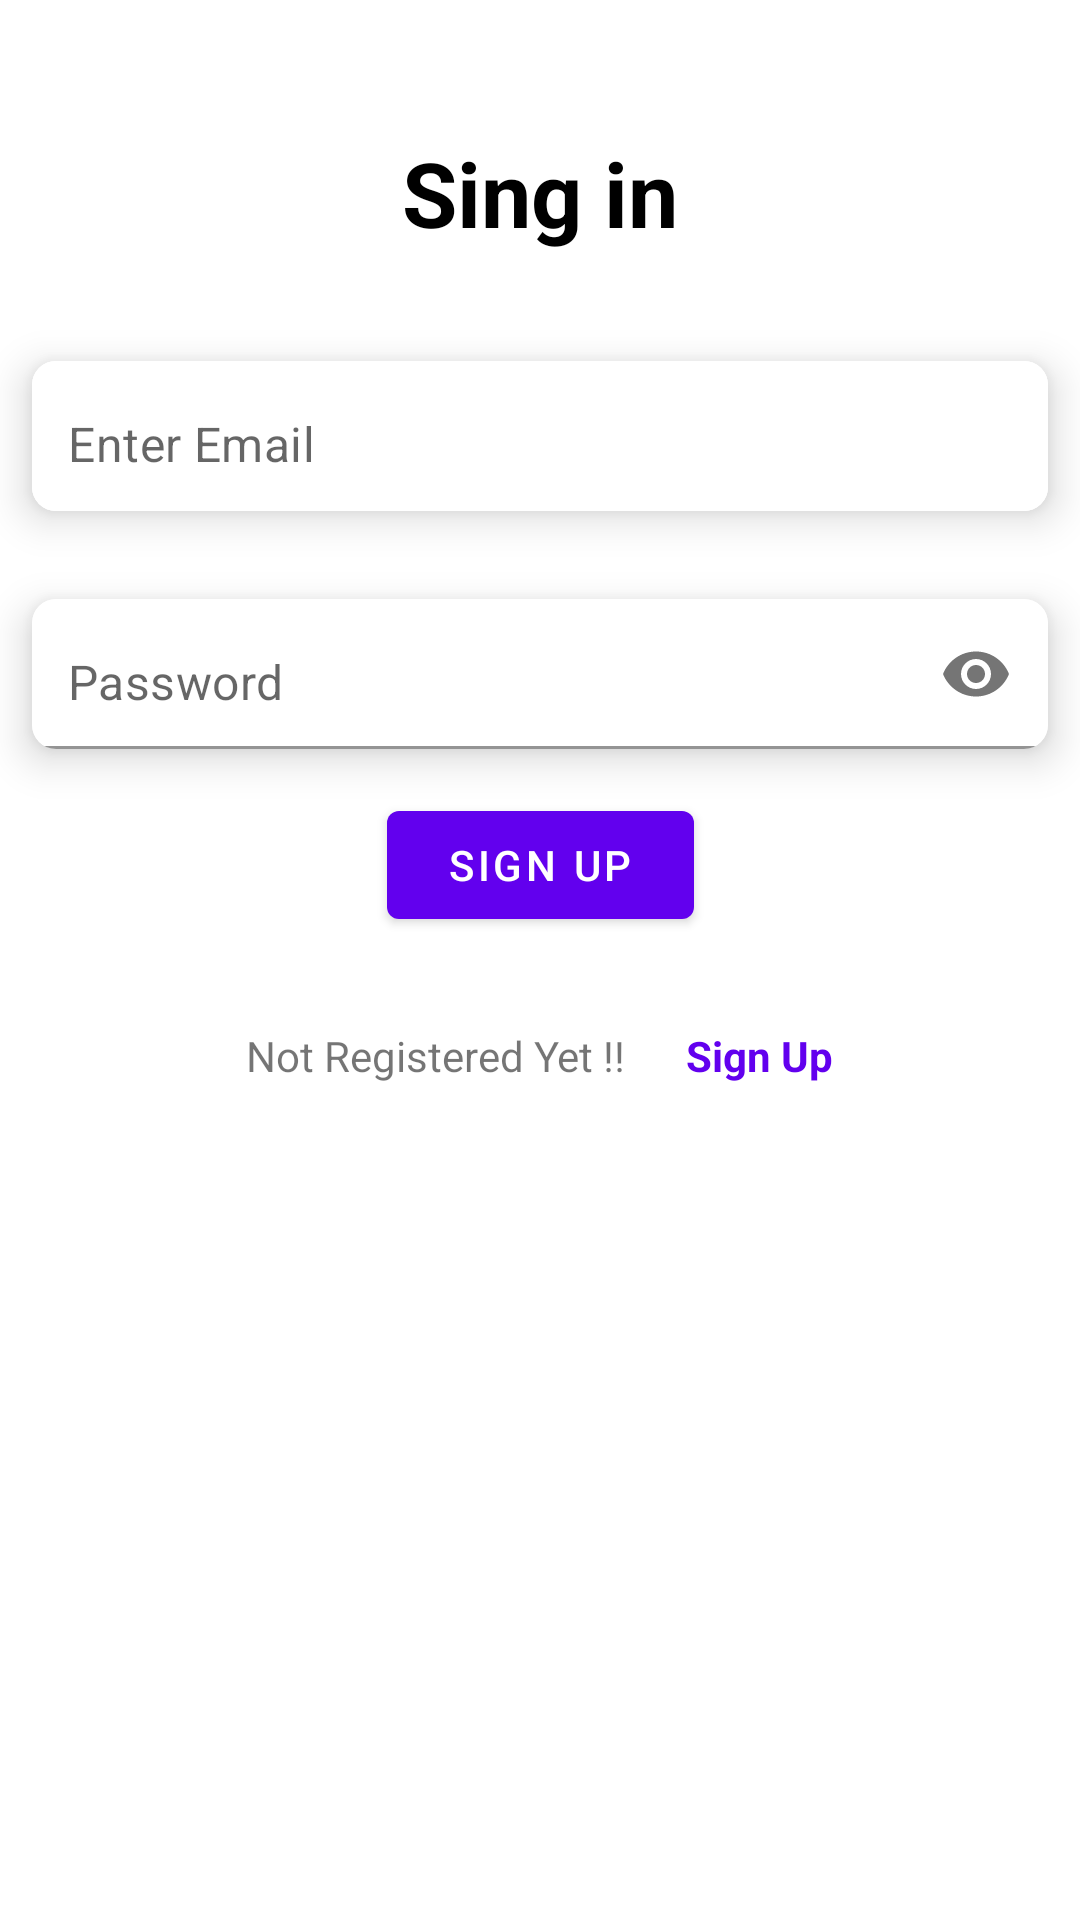

Here is an Android app screen rendered from its layout file. Give the layout XML and the strings, colors and styles it references.
<!-- AndroidManifest.xml: application theme Theme.FeedApp -->
<!-- res/layout/fragment_signin.xml -->
<?xml version="1.0" encoding="utf-8"?>
<androidx.constraintlayout.widget.ConstraintLayout xmlns:android="http://schemas.android.com/apk/res/android"
    xmlns:app="http://schemas.android.com/apk/res-auto"
    xmlns:tools="http://schemas.android.com/tools"
    android:layout_width="match_parent"
    android:layout_height="match_parent"
    >

    <TextView
        android:layout_width="match_parent"
        android:layout_height="wrap_content"
        android:text="@string/signin"
        app:layout_constraintTop_toTopOf="@+id/cvEmail"
        android:layout_marginTop="-62dp"
        android:gravity="center_horizontal"
        android:textColor="@color/black"
        android:textStyle="bold"
        android:textSize="30sp"
        />

    <com.google.android.material.card.MaterialCardView

        android:id="@+id/cvEmail"
        android:layout_width="0dp"
        android:layout_height="wrap_content"

        app:cardCornerRadius="8dp"
        app:cardElevation="8dp"
        app:cardUseCompatPadding="true"
        app:layout_constraintBottom_toBottomOf="parent"
        app:layout_constraintEnd_toEndOf="parent"
        app:layout_constraintStart_toStartOf="parent"
        app:layout_constraintTop_toTopOf="parent"
        android:layout_marginTop="-350dp">

        <com.google.android.material.textfield.TextInputLayout
            android:layout_width="match_parent"
            android:layout_height="50dp"
            android:background="@color/white"
            app:boxStrokeWidth="0dp"
            app:boxStrokeWidthFocused="0dp"
            app:hintEnabled="false">
            <com.google.android.material.textfield.TextInputEditText
                android:id="@+id/etEmail"
                android:layout_width="match_parent"
                android:layout_height="match_parent"
                android:background="@color/white"
                android:hint="@string/enter_email"
                android:inputType="textEmailAddress"
                android:paddingStart="12dp"
                android:paddingTop="15dp"
                />

        </com.google.android.material.textfield.TextInputLayout>

    </com.google.android.material.card.MaterialCardView>

    <com.google.android.material.card.MaterialCardView
        android:id="@+id/cvPassword"
        android:layout_width="0dp"
        android:layout_height="wrap_content"
        app:cardCornerRadius="8dp"
        app:cardElevation="8dp"
        app:cardUseCompatPadding="true"
        app:layout_constraintEnd_toEndOf="parent"
        app:layout_constraintStart_toStartOf="parent"
        app:layout_constraintTop_toBottomOf="@+id/cvEmail"
        >

        <com.google.android.material.textfield.TextInputLayout
            android:layout_width="match_parent"
            android:layout_height="50dp"
            app:hintEnabled="false"
            app:passwordToggleEnabled="true">
            <com.google.android.material.textfield.TextInputEditText
                android:id="@+id/etPassword"
                android:layout_width="match_parent"
                android:layout_height="match_parent"
                android:background="@color/white"
                android:hint="@string/password"
                android:inputType="textPassword"
                android:paddingStart="12dp"
                android:paddingTop="15dp"
                />

        </com.google.android.material.textfield.TextInputLayout>

    </com.google.android.material.card.MaterialCardView>

    <com.google.android.material.button.MaterialButton
        android:id="@+id/btnSignUp"
        android:layout_width="wrap_content"
        android:layout_height="wrap_content"
        app:layout_constraintEnd_toEndOf="parent"
        app:layout_constraintStart_toStartOf="parent"
        app:layout_constraintTop_toBottomOf="@+id/cvPassword"
        android:text="@string/sign_up"
        android:paddingStart="20dp"
        android:paddingEnd="20dp"
        />


    <LinearLayout
        android:id="@+id/linearLayout"
        android:layout_width="match_parent"
        android:layout_height="wrap_content"
        android:gravity="center_horizontal"
        android:orientation="horizontal"
        app:layout_constraintEnd_toEndOf="parent"
        app:layout_constraintStart_toStartOf="parent"
        app:layout_constraintTop_toBottomOf="@+id/btnSignUp">

        <TextView
            android:id="@+id/tvNotRegistered"
            android:layout_width="wrap_content"
            android:layout_height="wrap_content"
            android:layout_marginTop="20dp"
            android:padding="10dp"
            android:text="@string/not_regisered"
            app:layout_constraintEnd_toEndOf="parent"
            app:layout_constraintStart_toStartOf="parent"
            app:layout_constraintTop_toBottomOf="@+id/btnSignUp" />

        <TextView
            android:id="@+id/tvSingUp"
            android:layout_width="wrap_content"
            android:layout_height="wrap_content"
            android:layout_marginTop="20dp"
            android:padding="10dp"
            android:text="@string/sign_up"
            android:textColor="@color/purple_500"
            android:textStyle="bold"
            app:layout_constraintEnd_toEndOf="parent"
            app:layout_constraintRight_toLeftOf="@+id/tvAlreadyAccount"
            app:layout_constraintStart_toStartOf="parent" />
    </LinearLayout>

    <ProgressBar
        android:id="@+id/pbLoading"
        style="?android:attr/progressBarStyle"
        android:layout_width="wrap_content"
        android:layout_height="wrap_content"
        android:indeterminateTint="@color/purple_700"
        android:layout_marginStart="164dp"
        android:layout_marginTop="146dp"
        android:layout_marginEnd="199dp"
        android:layout_marginBottom="212dp"
        app:layout_constraintBottom_toBottomOf="parent"
        app:layout_constraintEnd_toEndOf="parent"
        app:layout_constraintStart_toStartOf="parent"
        app:layout_constraintTop_toBottomOf="@+id/linearLayout"
        android:visibility="gone"/>


</androidx.constraintlayout.widget.ConstraintLayout>
<!-- resources referenced by this layout -->
<resources>
  <color name="black">#FF000000</color>
  <color name="purple_500">#FF6200EE</color>
  <color name="purple_700">#FF3700B3</color>
  <color name="white">#FFFFFFFF</color>
  <string name="enter_email">Enter Email</string>
  <string name="not_regisered">Not Registered Yet !!</string>
  <string name="password">Password</string>
  <string name="sign_up">Sign Up</string>
  <string name="signin">Sing in</string>
  <style name="Theme.FeedApp" parent="Theme.MaterialComponents.DayNight.NoActionBar">
          
          <item name="colorPrimary">@color/purple_500</item>
          <item name="colorPrimaryVariant">@color/purple_700</item>
          <item name="colorOnPrimary">@color/white</item>
          
          <item name="colorSecondary">@color/teal_200</item>
          <item name="colorSecondaryVariant">@color/teal_700</item>
          <item name="colorOnSecondary">@color/black</item>
          
          <item name="android:statusBarColor">@color/secondary_color</item>
          
      </style>
  <color name="teal_200">#FF03DAC5</color>
  <color name="teal_700">#FF018786</color>
  <color name="secondary_color">#D5CEFF</color>
</resources>
